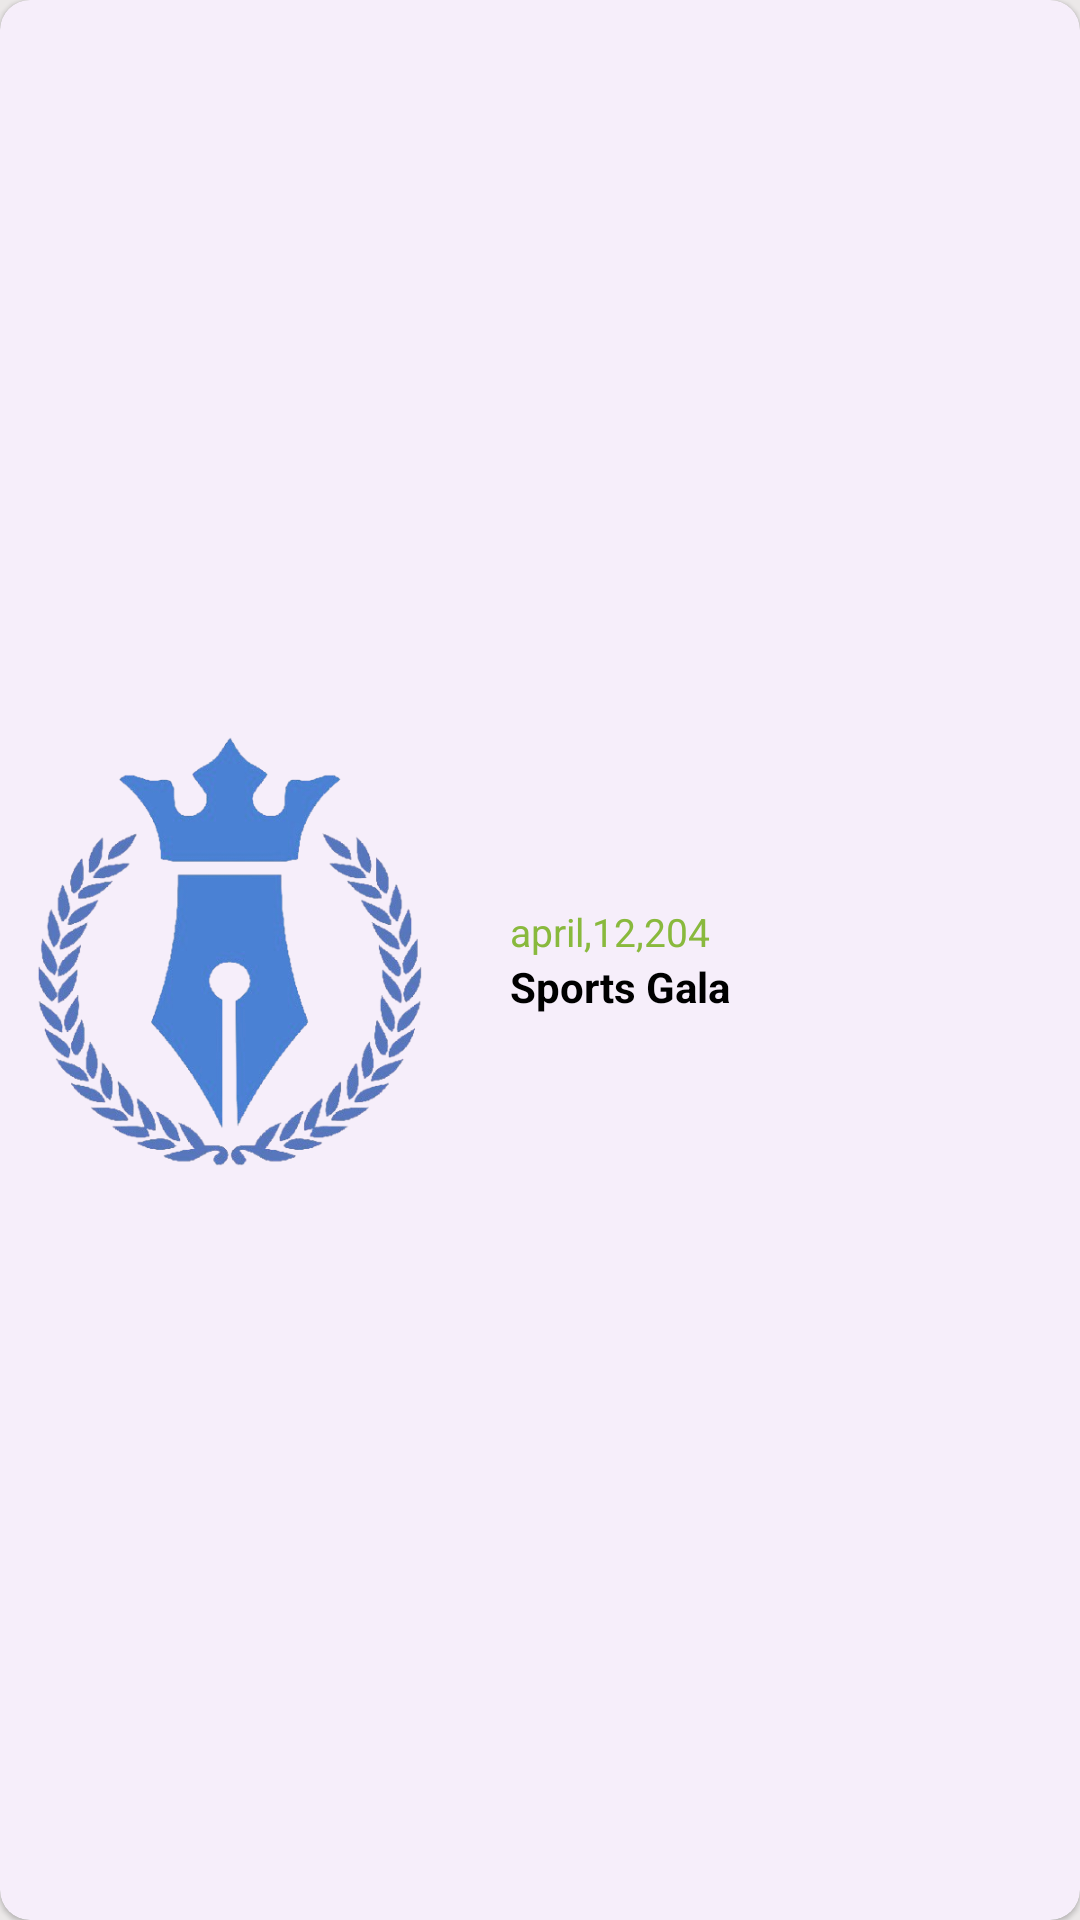

Here is an Android app screen rendered from its layout file. Give the layout XML and the strings, colors and styles it references.
<!-- AndroidManifest.xml: application theme Theme.EduAlertApp -->
<!-- res/layout/news_feed_layout.xml -->
<?xml version="1.0" encoding="utf-8"?>
<com.google.android.material.card.MaterialCardView
    xmlns:android="http://schemas.android.com/apk/res/android"
    android:layout_width="match_parent"
    android:layout_height="wrap_content"
    android:layout_margin="5dp"
    app:cardCornerRadius="10dp"
    app:cardElevation="1dp"
    app:strokeColor="@android:color/transparent"
    xmlns:app="http://schemas.android.com/apk/res-auto">
    <androidx.constraintlayout.widget.ConstraintLayout
        android:layout_width="match_parent"
        android:layout_height="match_parent">
        <ImageView
            android:id="@+id/img"
            android:layout_width="150dp"
            android:layout_height="150dp"
            android:src="@drawable/splash"
            android:scaleType="centerCrop"
            app:layout_constraintBottom_toBottomOf="parent"
            app:layout_constraintStart_toStartOf="parent"
            app:layout_constraintTop_toTopOf="parent" />

        <TextView
            android:id="@+id/txtDate"
            android:layout_width="wrap_content"
            android:layout_height="wrap_content"
            android:paddingHorizontal="10dp"
            android:text="april,12,204"
            android:textColor="#89B93D"
            android:textSize="13sp"
            android:layout_marginStart="10dp"
            app:layout_constraintBottom_toTopOf="@id/txtTitle"
            app:layout_constraintStart_toEndOf="@id/img"
            app:layout_constraintTop_toTopOf="@id/img"
            app:layout_constraintVertical_chainStyle="packed" />

        <TextView
            android:id="@+id/txtTitle"
            android:layout_width="0dp"
            android:layout_height="wrap_content"
            android:paddingHorizontal="10dp"
            android:text="Sports Gala"
            android:textStyle="bold"
            android:textSize="14sp"
            app:layout_constraintBottom_toBottomOf="@+id/img"
            app:layout_constraintStart_toStartOf="@id/txtDate"
            app:layout_constraintTop_toBottomOf="@id/txtDate" />
    </androidx.constraintlayout.widget.ConstraintLayout>

</com.google.android.material.card.MaterialCardView>
<!-- resources referenced by this layout -->
<resources>
  <!-- drawable splash: png bitmap (drawable, 146881 bytes) -->
  <style name="Theme.EduAlertApp" parent="Base.Theme.EduAlertApp" />
  <style name="Base.Theme.EduAlertApp" parent="Theme.Material3.DayNight.NoActionBar">
          
          
          <item name="android:statusBarColor">#303F9F</item>
          <item name="android:textColor">@color/black</item>
          <item name="fontFamily">@font/poppins</item>
          <item name="android:textSize">13sp</item>
          <item name="android:windowBackground">#E6E9E6E6</item>
          <item name="android:windowLightStatusBar">false</item>
      </style>
  <color name="black">#FF000000</color>
</resources>
